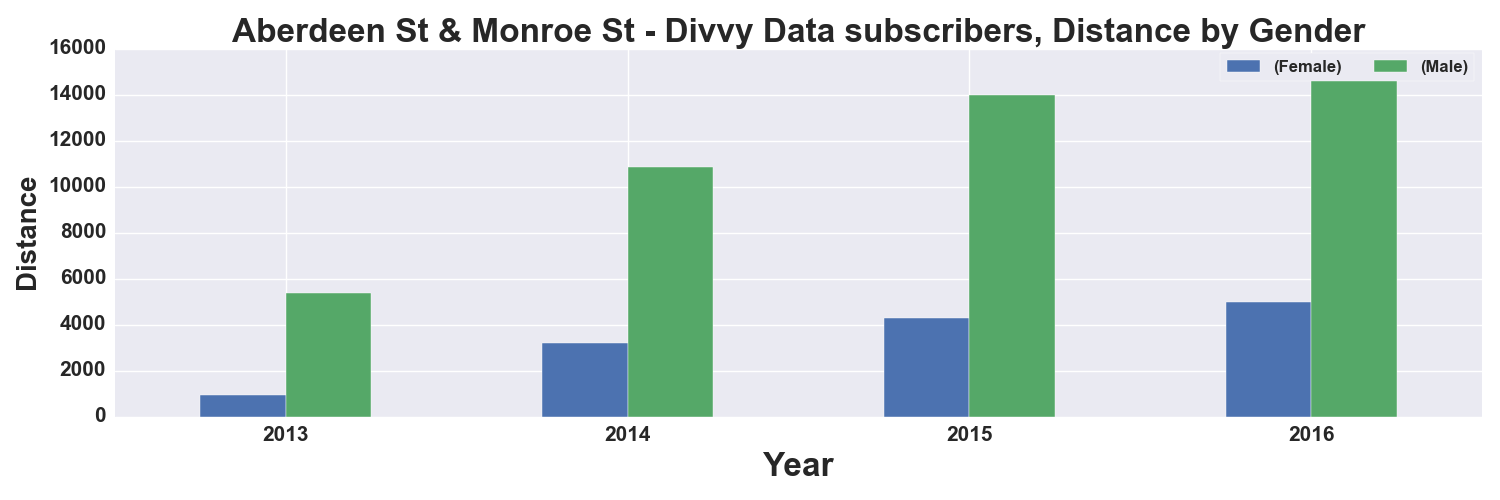

The table this chart was drawn from, first rows:
, START TIME YEAR, DISTANCE_Miles, DISTANCE_Miles
GENDER, , Female, Male
0, 2013, 929.0, 5366
1, 2014, 3214, 10839
2, 2015, 4271, 13980
3, 2016, 4991, 15265
